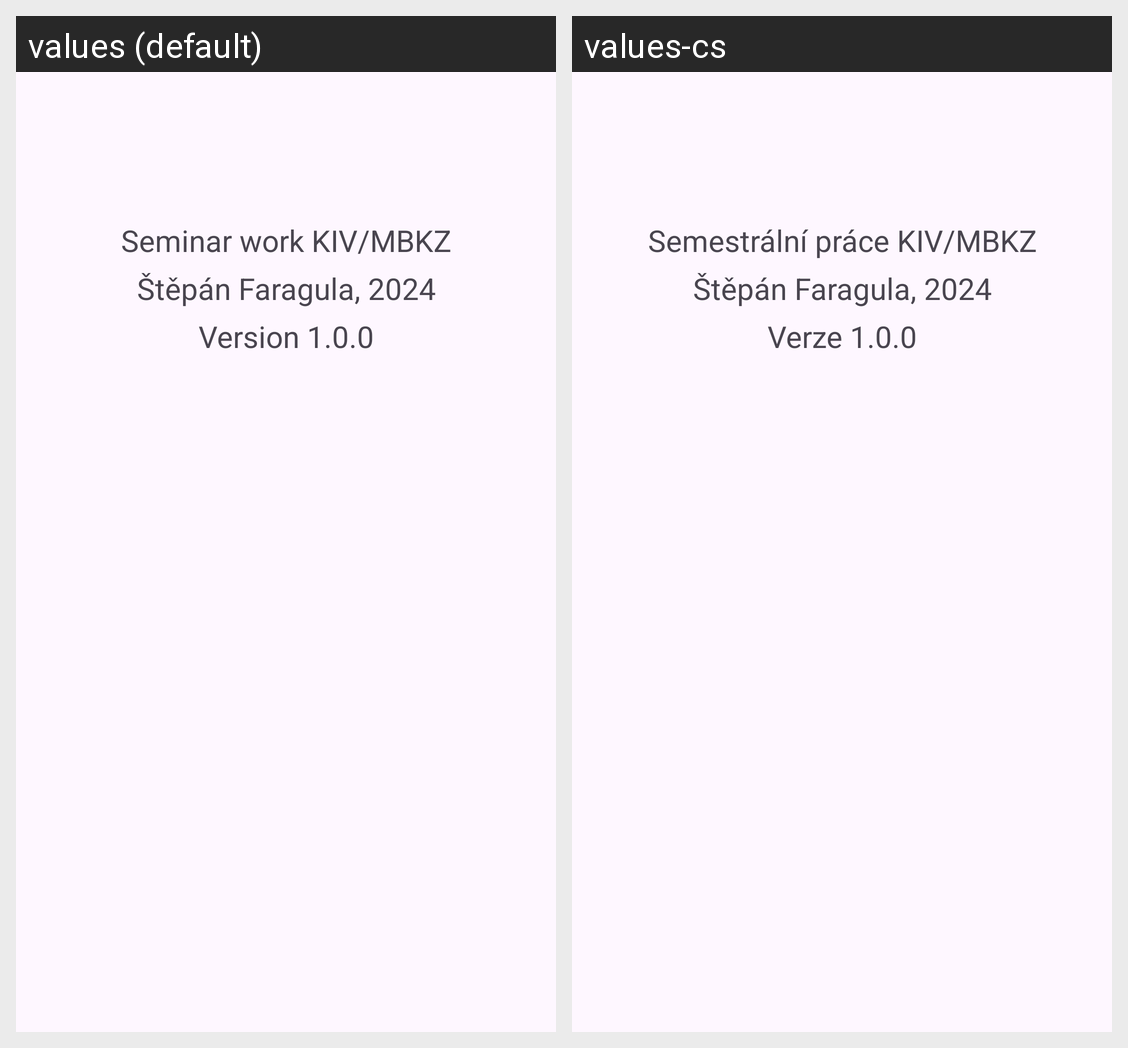

For this localized Android screen grid, give each drawn string resource with its value in every locale shown.
Android screen res/layout/activity_about.xml rendered under 2 locales, left to right: values (default), values-cs. Device: Nexus 5 (rendered at 1080×1920; each locale shown at half size, 540×960, under a caption strip naming it); theme Theme.MBKZ_Semestralka.
Strings drawn on this screen, with the default value and each locale's value (text and hints the layout hard-codes, and strings that could not be matched under every locale, appear in the picture but are not listed):

about_project
  values: Seminar work KIV/MBKZ
  values-cs: Semestrální práce KIV/MBKZ

about_name
  values: Štěpán Faragula, 2024
  values-cs: Štěpán Faragula, 2024

about_version
  values: Version 1.0.0
  values-cs: Verze 1.0.0
